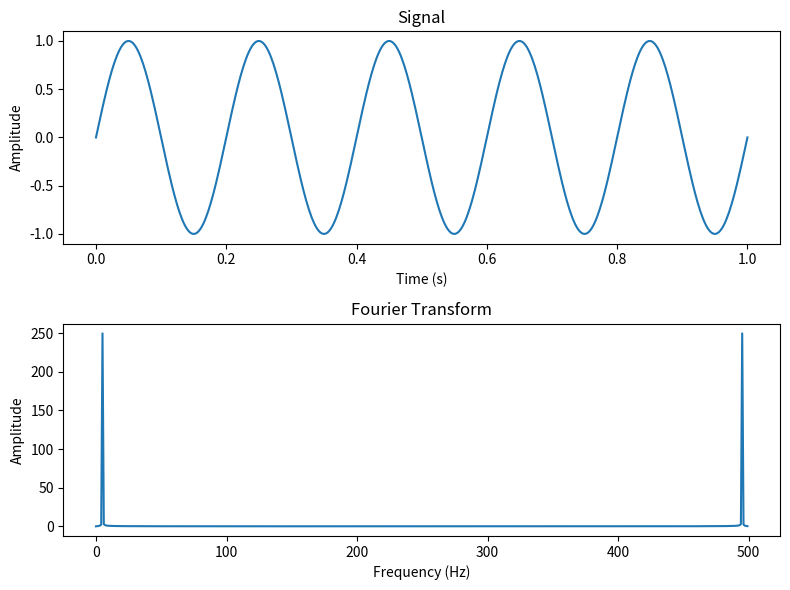

This chart was generated by the following Python code:
# -*- coding: utf-8 -*-
"""
Created on Thu Mar 23 23:17:34 2023

[redacted]
"""

# Importing the necessary library
import numpy as np
import matplotlib.pyplot as plt

# Defining the signal
t = np.linspace(0, 1, 500)
f = 5  # Frequency in Hz
signal = np.sin(2 * np.pi * f * t)

# Performing Fourier transform
fourier_transform = np.fft.fft(signal)

# Plotting the signal and its Fourier transform
fig, axs = plt.subplots(2, 1, figsize=(8, 6))
axs[0].plot(t, signal)
axs[0].set_xlabel('Time (s)')
axs[0].set_ylabel('Amplitude')
axs[0].set_title('Signal')
axs[1].plot(np.abs(fourier_transform))
axs[1].set_xlabel('Frequency (Hz)')
axs[1].set_ylabel('Amplitude')
axs[1].set_title('Fourier Transform')
plt.tight_layout()
plt.show()
